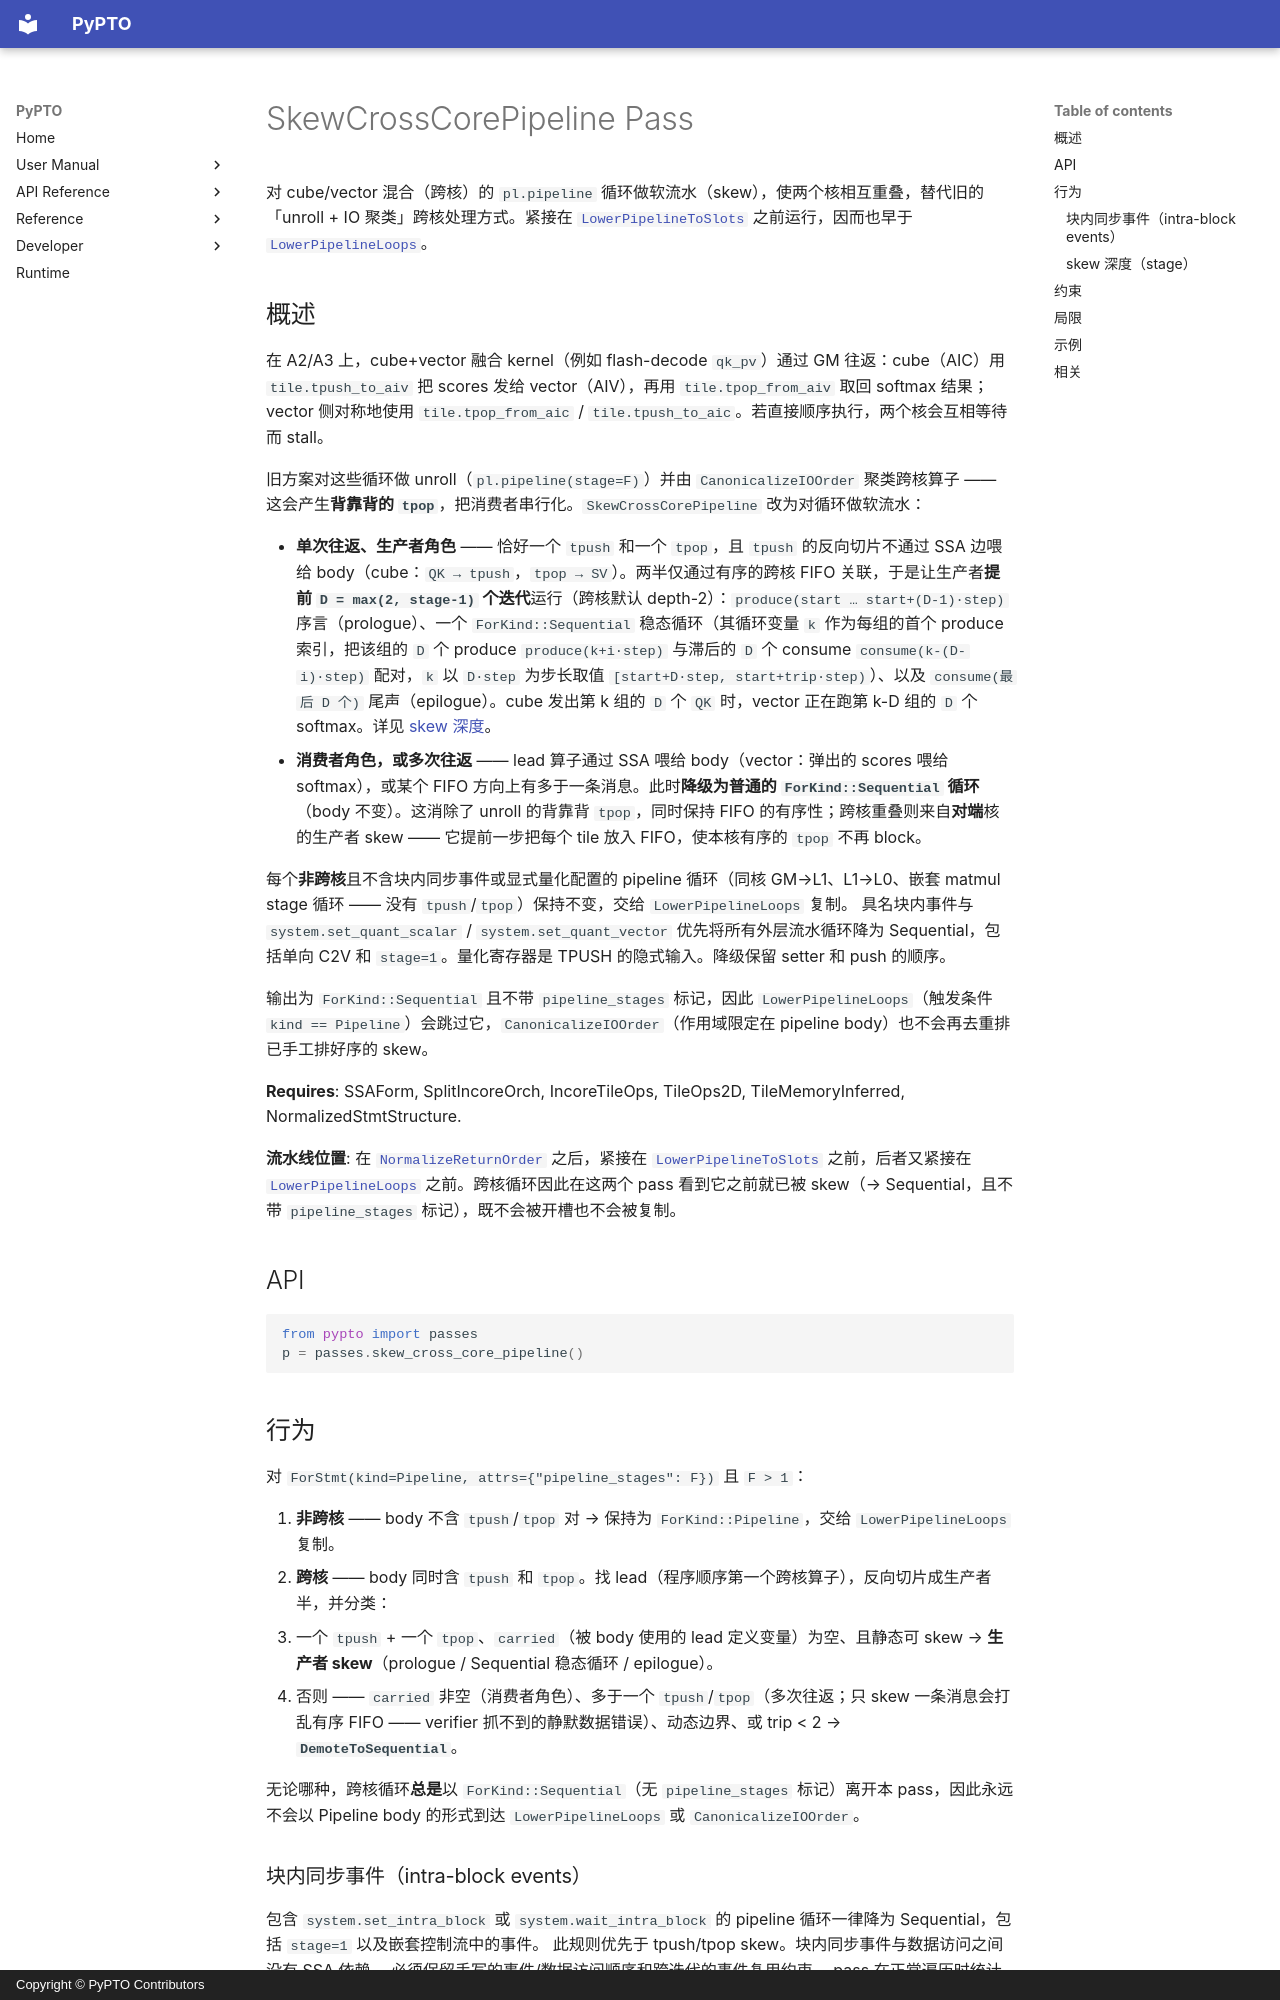

repository: hw-native-sys/pypto · page: zh/dev/passes/31-skew_cross_core_pipeline/index.html · generator: mkdocs · copyright: Copyright © PyPTO Contributors

# SkewCrossCorePipeline Pass

对 cube/vector 混合（跨核）的 `pl.pipeline` 循环做软流水（skew），使两个核相互重叠，替代旧的「unroll + IO 聚类」跨核处理方式。紧接在 [`LowerPipelineToSlots`](32-lower_pipeline_to_slots.md) 之前运行，因而也早于 [`LowerPipelineLoops`](33-lower_pipeline_loops.md)。

## 概述

在 A2/A3 上，cube+vector 融合 kernel（例如 flash-decode `qk_pv`）通过 GM 往返：cube（AIC）用 `tile.tpush_to_aiv` 把 scores 发给 vector（AIV），再用 `tile.tpop_from_aiv` 取回 softmax 结果；vector 侧对称地使用 `tile.tpop_from_aic` / `tile.tpush_to_aic`。若直接顺序执行，两个核会互相等待而 stall。

旧方案对这些循环做 unroll（`pl.pipeline(stage=F)`）并由 `CanonicalizeIOOrder` 聚类跨核算子 —— 这会产生**背靠背的 `tpop`**，把消费者串行化。`SkewCrossCorePipeline` 改为对循环做软流水：

- **单次往返、生产者角色** —— 恰好一个 `tpush` 和一个 `tpop`，且 `tpush` 的反向切片不通过 SSA 边喂给 body（cube：`QK → tpush`，`tpop → SV`）。两半仅通过有序的跨核 FIFO 关联，于是让生产者**提前 `D = max(2, stage-1)` 个迭代**运行（跨核默认 depth-2）：`produce(start … start+(D-1)·step)` 序言（prologue）、一个 `ForKind::Sequential` 稳态循环（其循环变量 `k` 作为每组的首个 produce 索引，把该组的 `D` 个 produce `produce(k+i·step)` 与滞后的 `D` 个 consume `consume(k-(D-i)·step)` 配对，`k` 以 `D·step` 为步长取值 `[start+D·step, start+trip·step)`）、以及 `consume(最后 D 个)` 尾声（epilogue）。cube 发出第 k 组的 `D` 个 `QK` 时，vector 正在跑第 k-D 组的 `D` 个 softmax。详见 [skew 深度](#skew-深度stage)。
- **消费者角色，或多次往返** —— lead 算子通过 SSA 喂给 body（vector：弹出的 scores 喂给 softmax），或某个 FIFO 方向上有多于一条消息。此时**降级为普通的 `ForKind::Sequential` 循环**（body 不变）。这消除了 unroll 的背靠背 `tpop`，同时保持 FIFO 的有序性；跨核重叠则来自**对端**核的生产者 skew —— 它提前一步把每个 tile 放入 FIFO，使本核有序的 `tpop` 不再 block。

每个**非跨核**且不含块内同步事件或显式量化配置的 pipeline 循环（同核 GM→L1、L1→L0、嵌套 matmul stage 循环 —— 没有 `tpush`/`tpop`）保持不变，交给 `LowerPipelineLoops` 复制。 具名块内事件与 `system.set_quant_scalar` / `system.set_quant_vector` 优先将所有外层流水循环降为 Sequential，包括单向 C2V 和 `stage=1`。量化寄存器是 TPUSH 的隐式输入。降级保留 setter 和 push 的顺序。

输出为 `ForKind::Sequential` 且不带 `pipeline_stages` 标记，因此 `LowerPipelineLoops`（触发条件 `kind == Pipeline`）会跳过它，`CanonicalizeIOOrder`（作用域限定在 pipeline body）也不会再去重排已手工排好序的 skew。

**Requires**: SSAForm, SplitIncoreOrch, IncoreTileOps, TileOps2D, TileMemoryInferred, NormalizedStmtStructure.

**流水线位置**: 在 [`NormalizeReturnOrder`](30-normalize_return_order.md) 之后，紧接在 [`LowerPipelineToSlots`](32-lower_pipeline_to_slots.md) 之前，后者又紧接在 [`LowerPipelineLoops`](33-lower_pipeline_loops.md) 之前。跨核循环因此在这两个 pass 看到它之前就已被 skew（→ Sequential，且不带 `pipeline_stages` 标记），既不会被开槽也不会被复制。

## API

```python
from pypto import passes
p = passes.skew_cross_core_pipeline()
```

## 行为

对 `ForStmt(kind=Pipeline, attrs={"pipeline_stages": F})` 且 `F > 1`：

1. **非跨核** —— body 不含 `tpush`/`tpop` 对 → 保持为 `ForKind::Pipeline`，交给 `LowerPipelineLoops` 复制。
2. **跨核** —— body 同时含 `tpush` 和 `tpop`。找 lead（程序顺序第一个跨核算子），反向切片成生产者半，并分类：
   - 一个 `tpush` + 一个 `tpop`、`carried`（被 body 使用的 lead 定义变量）为空、且静态可 skew → **生产者 skew**（prologue / Sequential 稳态循环 / epilogue）。
   - 否则 —— `carried` 非空（消费者角色）、多于一个 `tpush`/`tpop`（多次往返；只 skew 一条消息会打乱有序 FIFO —— verifier 抓不到的静默数据错误）、动态边界、或 trip < 2 → **`DemoteToSequential`**。

无论哪种，跨核循环**总是**以 `ForKind::Sequential`（无 `pipeline_stages` 标记）离开本 pass，因此永远不会以 Pipeline body 的形式到达 `LowerPipelineLoops` 或 `CanonicalizeIOOrder`。
